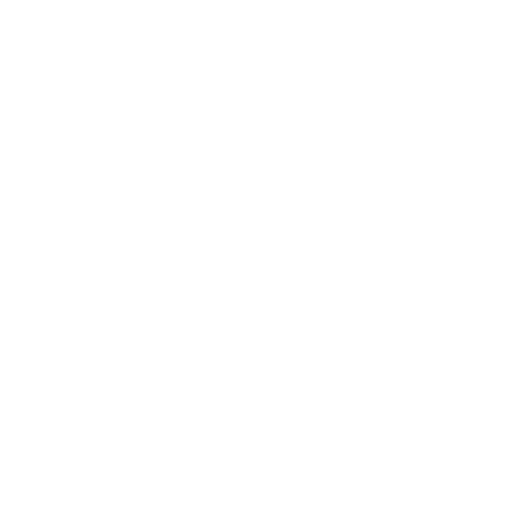
t = 0.00 s
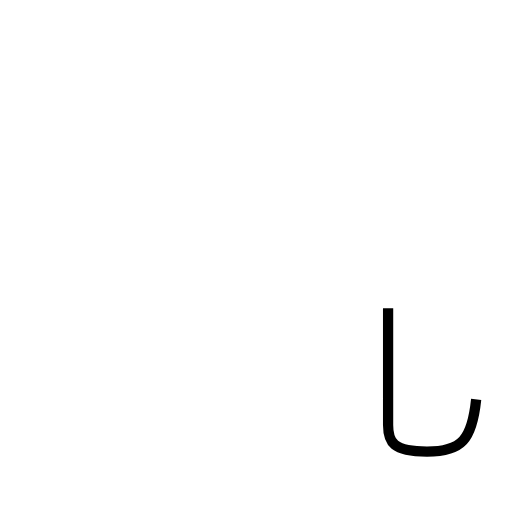
t = 0.75 s
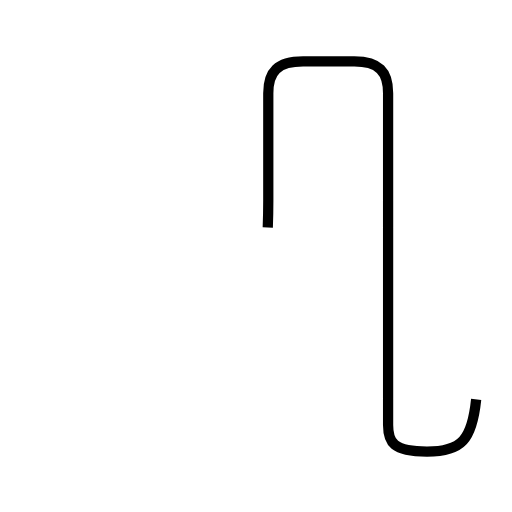
t = 2.24 s
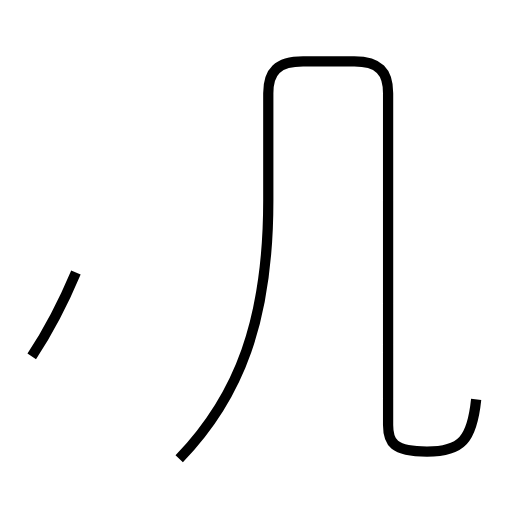
t = 3.26 s
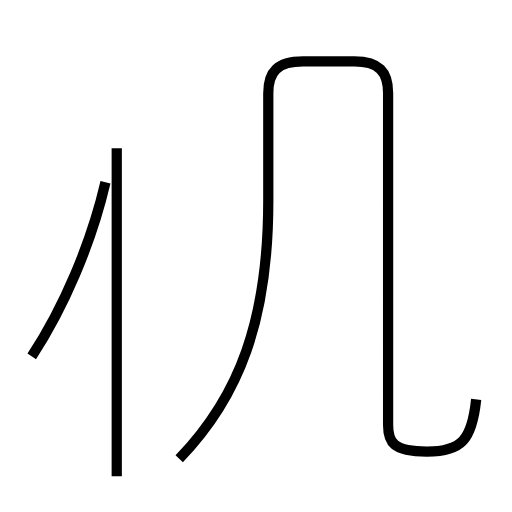
t = 4.50 s
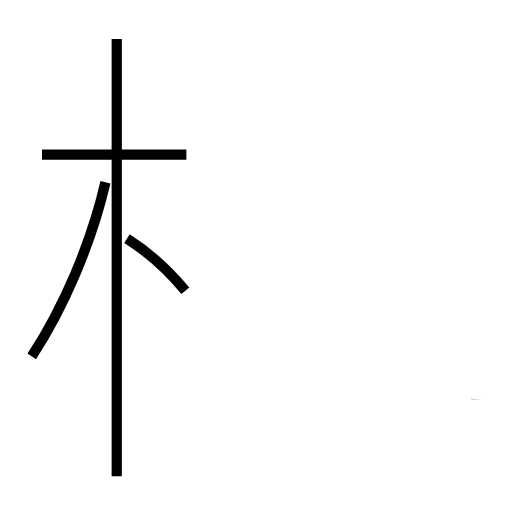
t = 5.47 s

The animated SVG that drew these frames (rendered in a browser with its animation timeline set to each time). Animation: 5 SMIL elements (animate=5); one cycle of 5.47 s.

<?xml version='1.0' encoding='utf-8'?>
<svg viewBox="0.0 -6.0 50.0 50.0" version="1.1" xmlns="http://www.w3.org/2000/svg"><rect x="-1000" y="-1000" width="2000" height="2000" stroke="white" fill="white" /><g style="fill:none;stroke:#000000;stroke-width:1"><path d="M 46.5 -5.0 C 46.1 -1.1 45.1 0.1 41.7 0.1 C 38.4 0.1 37.9 -0.8 37.9 -2.5 L 37.9 -34.9 C 37.9 -37.0 37.0 -38.0 34.6 -38.0 L 29.6 -38.0 C 27.1 -38.0 26.2 -37.0 26.2 -34.9 L 26.2 -24.4 C 26.2 -12.8 23.4 -5.3 17.5 0.8 " transform="translate(0.0 38.0)" stroke-dasharray="99.35735899002968" stroke-dashoffset="99.35735899002968"><animate attributeName="stroke-dashoffset" from="99.35735899002968" to="0" dur="2.9807207697008904s" begin="0s; anim_end.end" fill="freeze" id="anim0" /></path><path d="M 3.1 -9.2 C 6.2 -13.9 8.9 -20.2 10.3 -26.2 " transform="translate(0.0 38.0)" stroke-dasharray="18.55083111215358" stroke-dashoffset="18.55083111215358"><animate attributeName="stroke-dashoffset" from="18.55083111215358" to="0" dur="0.5565249333646074s" begin="anim0.end" fill="freeze" id="anim1" /></path><path d="M 11.4 2.5 L 11.4 -40.2 " transform="translate(0.0 38.0)" stroke-dasharray="42.7" stroke-dashoffset="42.7"><animate attributeName="stroke-dashoffset" from="42.7" to="0" dur="1.2810000000000001s" begin="anim1.end" fill="freeze" id="anim2" /></path><path d="M 18.1 -15.6 C 16.7 -17.3 14.6 -19.3 12.4 -20.7 " transform="translate(0.0 38.0)" stroke-dasharray="7.6774616572956695" stroke-dashoffset="7.6774616572956695"><animate attributeName="stroke-dashoffset" from="7.6774616572956695" to="0" dur="0.23032384971887007s" begin="anim2.end" fill="freeze" id="anim3" /></path><path d="M 18.2 -28.9 L 4.1 -28.9" transform="translate(0.0 38.0)" stroke-dasharray="14.1" stroke-dashoffset="14.1"><animate attributeName="stroke-dashoffset" from="14.1" to="0" dur="0.423s" begin="anim3.end" fill="freeze" id="anim_end" /></path></g></svg>
